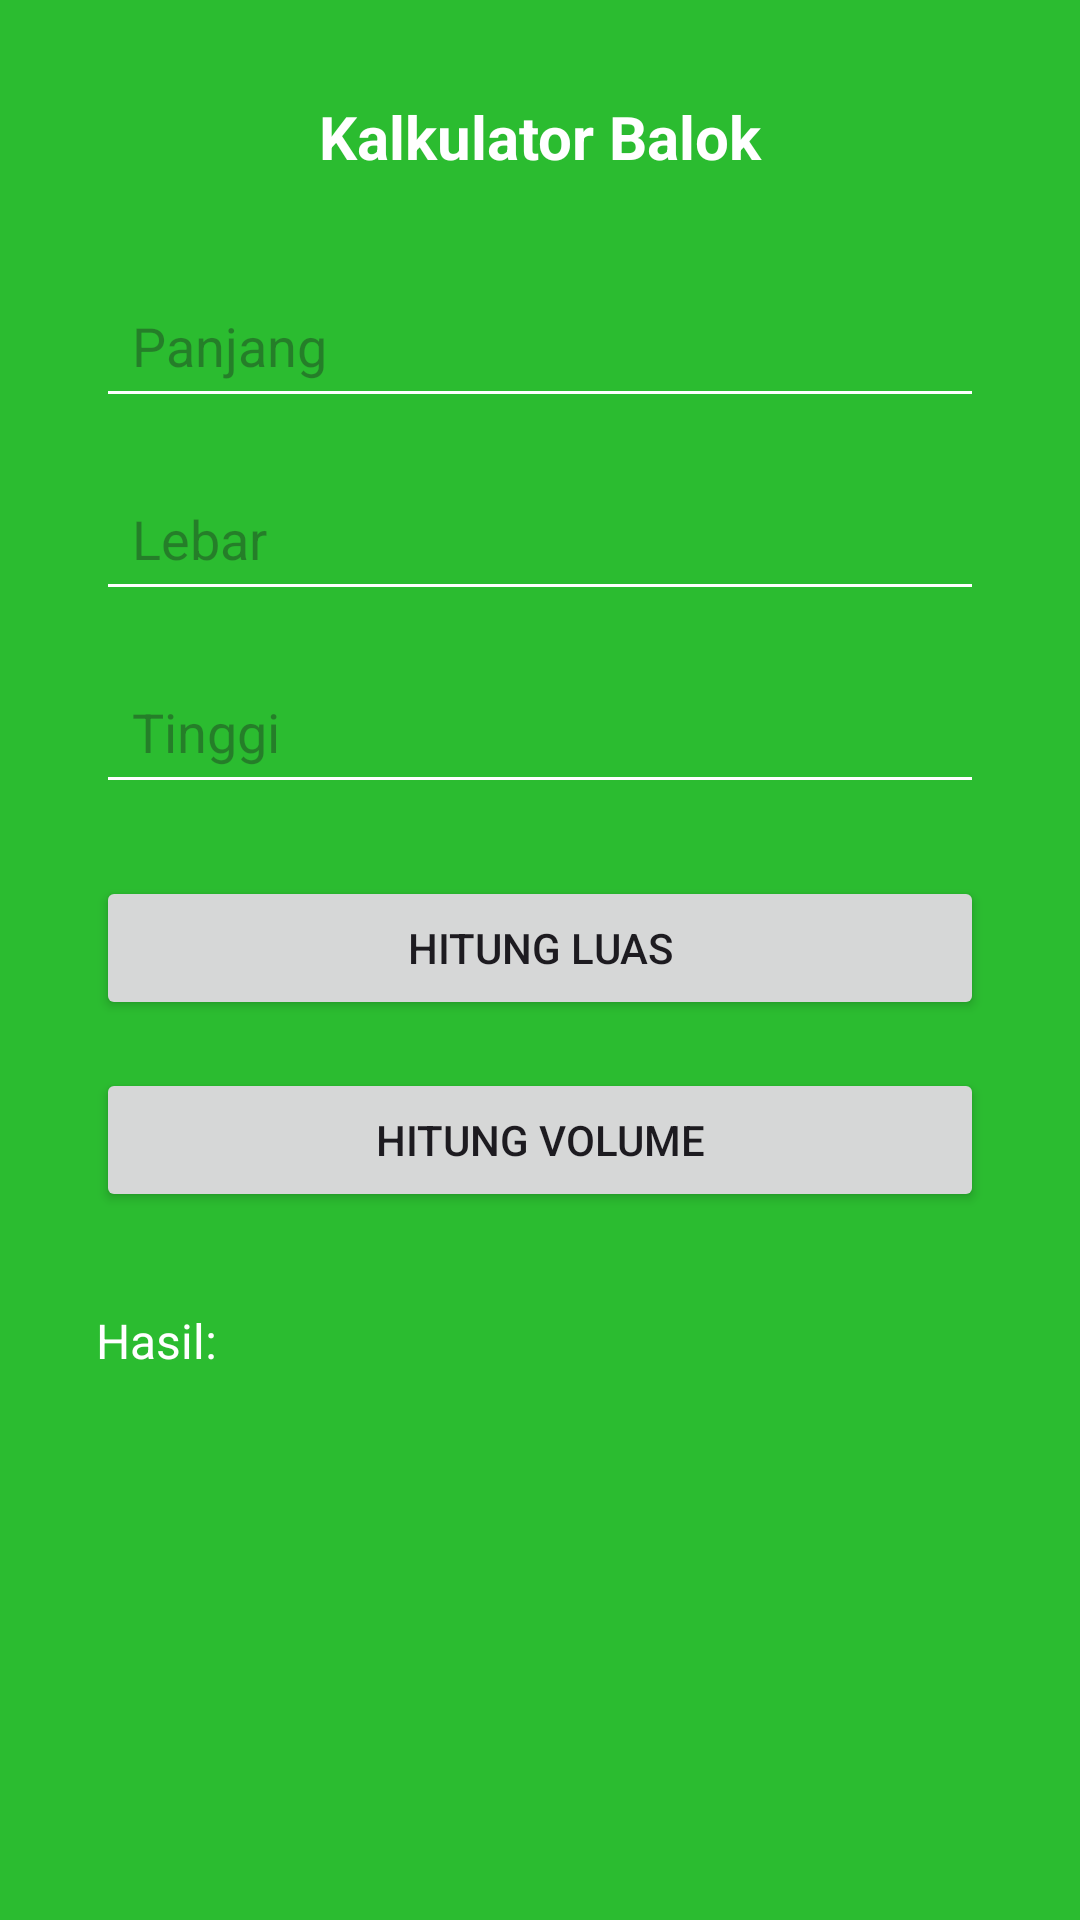

Produce the Android XML layout that renders to this screen, including the resource entries it uses.
<!-- AndroidManifest.xml: application theme Theme.Kalkulasi -->
<!-- res/layout/activity_kalkulator_balok.xml -->
<?xml version="1.0" encoding="utf-8"?>
<androidx.constraintlayout.widget.ConstraintLayout xmlns:android="http://schemas.android.com/apk/res/android"
    xmlns:app="http://schemas.android.com/apk/res-auto"
    xmlns:tools="http://schemas.android.com/tools"
    android:id="@+id/main"
    android:layout_width="match_parent"
    android:layout_height="match_parent"
    android:background="#2BBC30"
    tools:context=".Kalkulator_Balok">

    
    <TextView
        android:id="@+id/textView"
        android:layout_width="wrap_content"
        android:layout_height="wrap_content"
        android:text="Kalkulator Balok"
        android:textColor="#FFFFFF"
        android:textSize="20sp"
        android:textStyle="bold"
        app:layout_constraintTop_toTopOf="parent"
        app:layout_constraintStart_toStartOf="parent"
        app:layout_constraintEnd_toEndOf="parent"
        android:layout_marginTop="32dp"/>

    
    <EditText
        android:id="@+id/editTextText2"
        android:layout_width="0dp"
        android:layout_height="wrap_content"
        android:hint="Panjang"
        android:inputType="number"
        android:padding="12dp"
        android:textColor="#FFFFFF"
        android:backgroundTint="#FFFFFF"
        app:layout_constraintTop_toBottomOf="@id/textView"
        app:layout_constraintStart_toStartOf="parent"
        app:layout_constraintEnd_toEndOf="parent"
        android:layout_marginTop="32dp"
        android:layout_marginHorizontal="32dp"/>

    
    <EditText
        android:id="@+id/editTextText"
        android:layout_width="0dp"
        android:layout_height="wrap_content"
        android:hint="Lebar"
        android:inputType="number"
        android:padding="12dp"
        android:textColor="#FFFFFF"
        android:backgroundTint="#FFFFFF"
        app:layout_constraintTop_toBottomOf="@id/editTextText2"
        app:layout_constraintStart_toStartOf="parent"
        app:layout_constraintEnd_toEndOf="parent"
        android:layout_marginTop="16dp"
        android:layout_marginHorizontal="32dp"/>

    
    <EditText
        android:id="@+id/editTextText3"
        android:layout_width="0dp"
        android:layout_height="wrap_content"
        android:hint="Tinggi"
        android:inputType="number"
        android:padding="12dp"
        android:textColor="#FFFFFF"
        android:backgroundTint="#FFFFFF"
        app:layout_constraintTop_toBottomOf="@id/editTextText"
        app:layout_constraintStart_toStartOf="parent"
        app:layout_constraintEnd_toEndOf="parent"
        android:layout_marginTop="16dp"
        android:layout_marginHorizontal="32dp"/>

    
    <Button
        android:id="@+id/button"
        android:layout_width="0dp"
        android:layout_height="wrap_content"
        android:text="Hitung Luas"
        app:layout_constraintTop_toBottomOf="@id/editTextText3"
        app:layout_constraintStart_toStartOf="parent"
        app:layout_constraintEnd_toEndOf="parent"
        android:layout_marginTop="24dp"
        android:layout_marginHorizontal="32dp"/>

    
    <Button
        android:id="@+id/button2"
        android:layout_width="0dp"
        android:layout_height="wrap_content"
        android:text="Hitung Volume"
        app:layout_constraintTop_toBottomOf="@id/button"
        app:layout_constraintStart_toStartOf="parent"
        app:layout_constraintEnd_toEndOf="parent"
        android:layout_marginTop="16dp"
        android:layout_marginHorizontal="32dp"/>

    
    <TextView
        android:id="@+id/textView2"
        android:layout_width="wrap_content"
        android:layout_height="wrap_content"
        android:text="Hasil:"
        android:textColor="#FFFFFF"
        android:textSize="16sp"
        app:layout_constraintTop_toBottomOf="@id/button2"
        app:layout_constraintStart_toStartOf="parent"
        android:layout_marginTop="32dp"
        android:layout_marginStart="32dp"/>

</androidx.constraintlayout.widget.ConstraintLayout>
<!-- resources referenced by this layout -->
<resources>
  <style name="Theme.Kalkulasi" parent="Base.Theme.Kalkulasi" />
  <style name="Base.Theme.Kalkulasi" parent="Theme.Material3.DayNight.NoActionBar">
          
          
      </style>
</resources>
